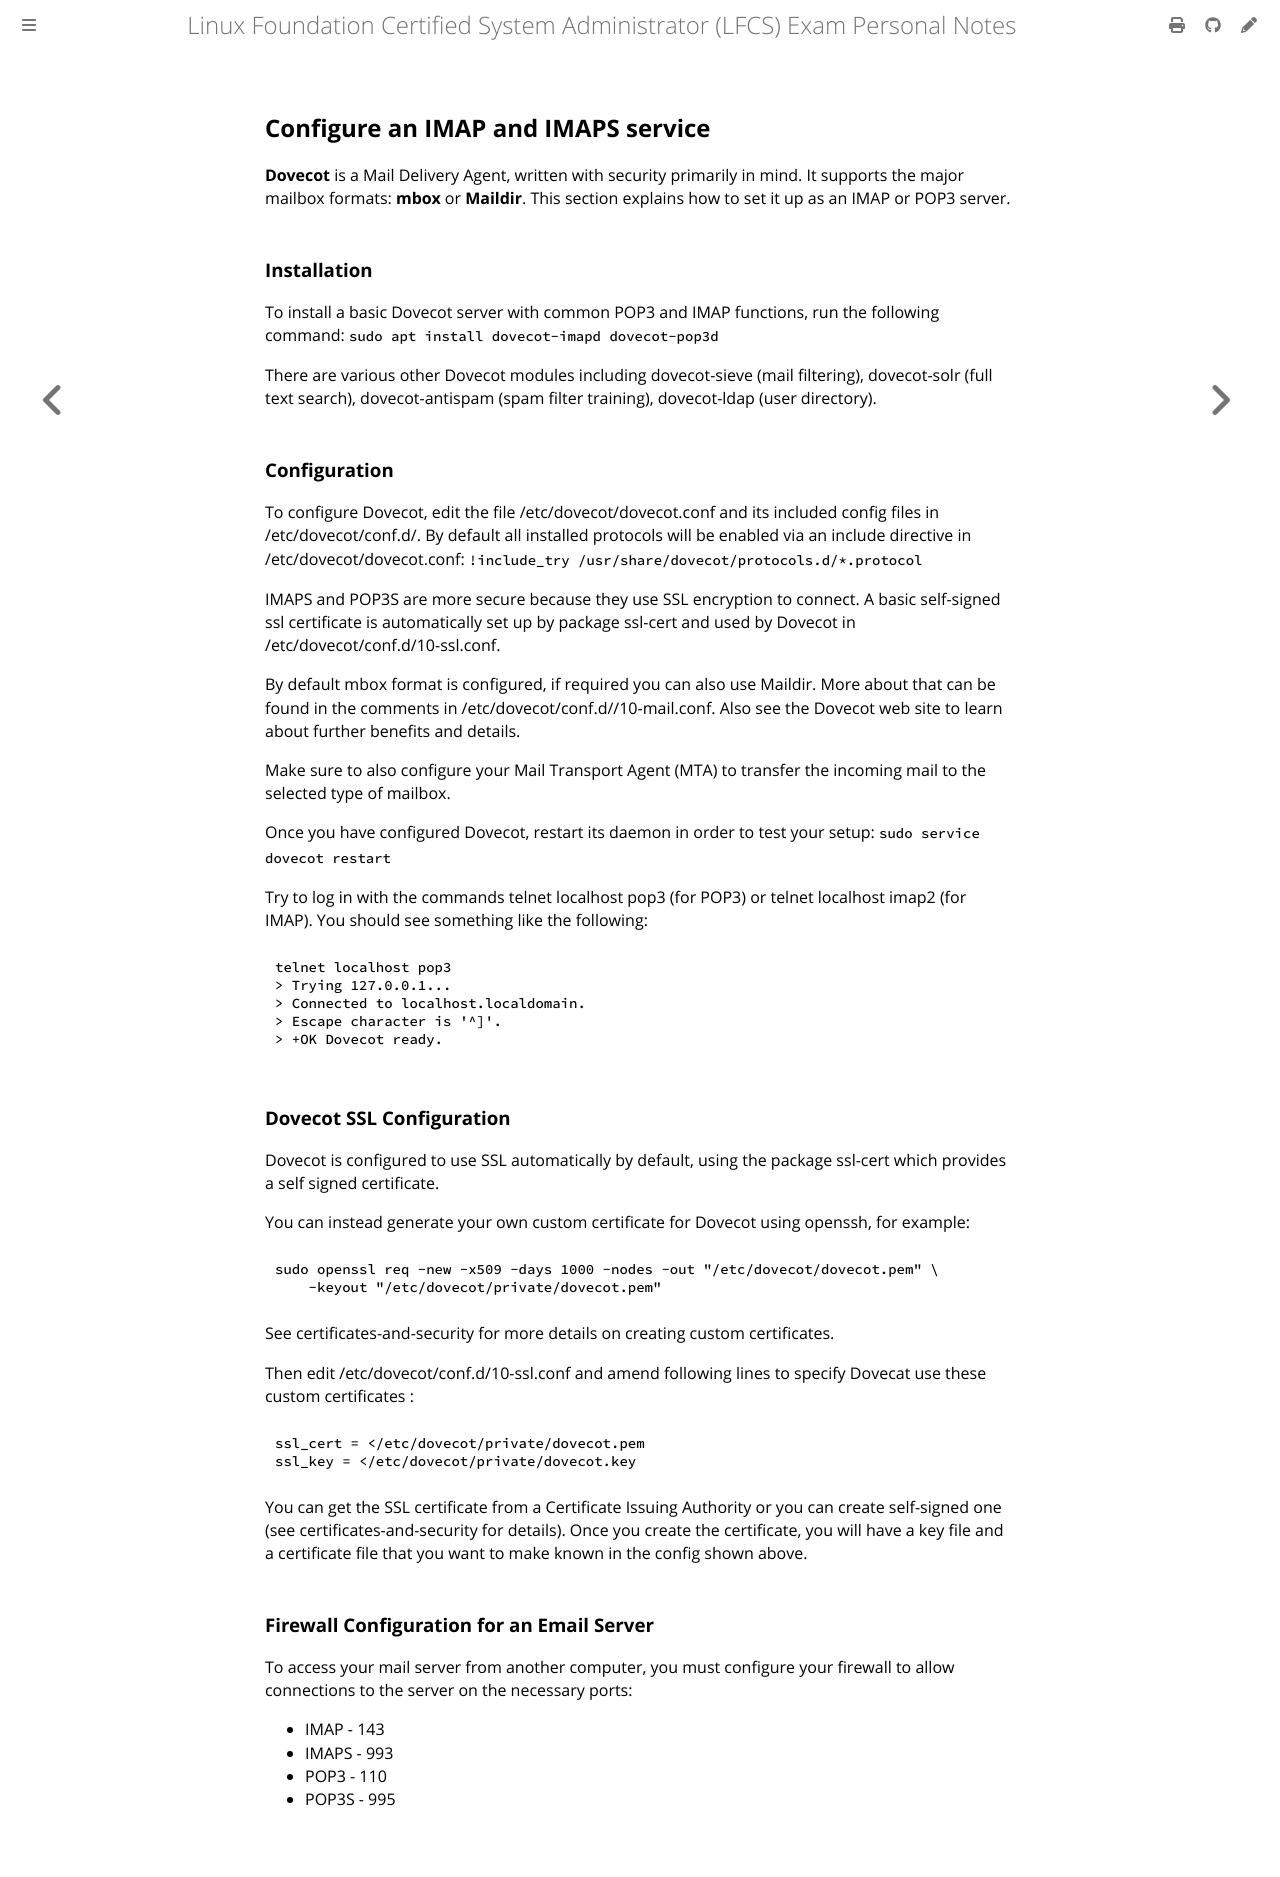

repository: giulianopz/lfcs · page: 5-service-configuration/f.html · generator: mdbook

## Configure an IMAP and IMAPS service

**Dovecot** is a Mail Delivery Agent, written with security primarily in mind. It supports the major mailbox formats: **mbox** or **Maildir**. This section explains how to set it up as an IMAP or POP3 server.

### Installation

To install a basic Dovecot server with common POP3 and IMAP functions, run the following command:
`sudo apt install dovecot-imapd dovecot-pop3d`

There are various other Dovecot modules including dovecot-sieve (mail filtering), dovecot-solr (full text search), dovecot-antispam (spam filter training), dovecot-ldap (user directory).

### Configuration

To configure Dovecot, edit the file /etc/dovecot/dovecot.conf and its included config files in /etc/dovecot/conf.d/. By default all installed protocols will be enabled via an include directive in /etc/dovecot/dovecot.conf:
`!include_try /usr/share/dovecot/protocols.d/*.protocol`

IMAPS and POP3S are more secure because they use SSL encryption to connect. A basic self-signed ssl certificate is automatically set up by package ssl-cert and used by Dovecot in /etc/dovecot/conf.d/10-ssl.conf.

By default mbox format is configured, if required you can also use Maildir. More about that can be found in the comments in /etc/dovecot/conf.d//10-mail.conf. Also see the Dovecot web site to learn about further benefits and details.

Make sure to also configure your Mail Transport Agent (MTA) to transfer the incoming mail to the selected type of mailbox.

Once you have configured Dovecot, restart its daemon in order to test your setup:
`sudo service dovecot restart`

Try to log in with the commands telnet localhost pop3 (for POP3) or telnet localhost imap2 (for IMAP). You should see something like the following:
```
telnet localhost pop3
> Trying 127.0.0.1...
> Connected to localhost.localdomain.
> Escape character is '^]'.
> +OK Dovecot ready.
```

### Dovecot SSL Configuration

Dovecot is configured to use SSL automatically by default, using the package ssl-cert which provides a self signed certificate.

You can instead generate your own custom certificate for Dovecot using openssh, for example:
```
sudo openssl req -new -x509 -days 1000 -nodes -out "/etc/dovecot/dovecot.pem" \
    -keyout "/etc/dovecot/private/dovecot.pem"
```

See certificates-and-security for more details on creating custom certificates.

Then edit /etc/dovecot/conf.d/10-ssl.conf and amend following lines to specify Dovecat use these custom certificates :
```
ssl_cert = </etc/dovecot/private/dovecot.pem
ssl_key = </etc/dovecot/private/dovecot.key
```

You can get the SSL certificate from a Certificate Issuing Authority or you can create self-signed one (see certificates-and-security for details). Once you create the certificate, you will have a key file and a certificate file that you want to make known in the config shown above.

### Firewall Configuration for an Email Server

To access your mail server from another computer, you must configure your firewall to allow connections to the server on the necessary ports:

- IMAP - 143
- IMAPS - 993
- POP3 - 110
- POP3S - 995
